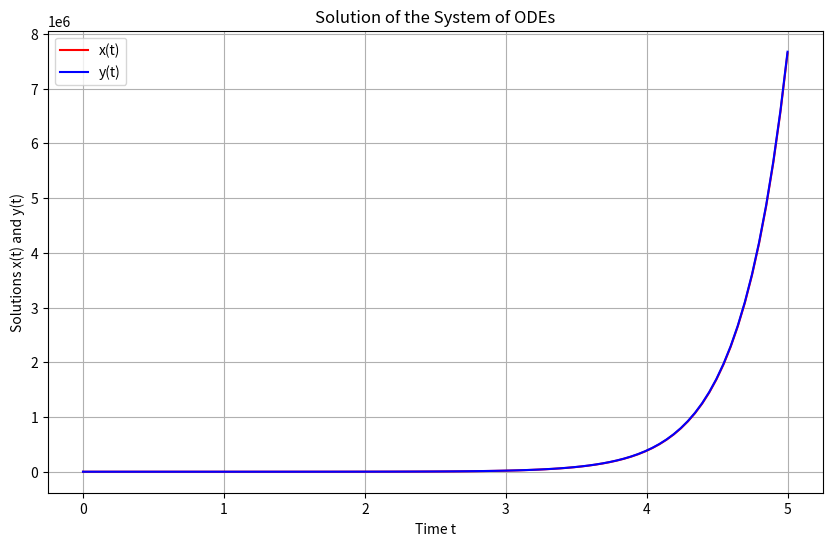

Python code for this plot:
import numpy as np
import matplotlib.pyplot as plt
from scipy.integrate import solve_ivp

# Define the system of ODEs
def odesystem(t, y):
    # y[0] represents x(t), y[1] represents y(t)
    dxdt = 4 * y[0] - y[1] + 2 * t + 7
    dydt = 2 * y[0] + y[1] + t + 8
    return [dxdt, dydt]

# Initial conditions
t0 = 0  # Initial time
y0 = [1, 2]  # Initial values: x(0) = 1, y(0) = 2

# Time span for the solution
t_span = (0, 5)  # Solve from t = 0 to t = 5
t_eval = np.linspace(t_span[0], t_span[1], 100)  # Points where the solution is computed

# Solve the ODE system
solution = solve_ivp(odesystem, t_span, y0, t_eval=t_eval)

# Extract the solution
t = solution.t
x = solution.y[0]  # x(t)
y = solution.y[1]  # y(t)

# Plot the solutions
plt.figure(figsize=(10, 6))
plt.plot(t, x, 'r-', label='x(t)', linewidth=1.5)
plt.plot(t, y, 'b-', label='y(t)', linewidth=1.5)
plt.xlabel('Time t')
plt.ylabel('Solutions x(t) and y(t)')
plt.legend()
plt.title('Solution of the System of ODEs')
plt.grid()
plt.show()

# Display results
print("Time points:")
print(t)
print("Solutions [x(t), y(t)]:")
print(np.vstack((x, y)).T)
